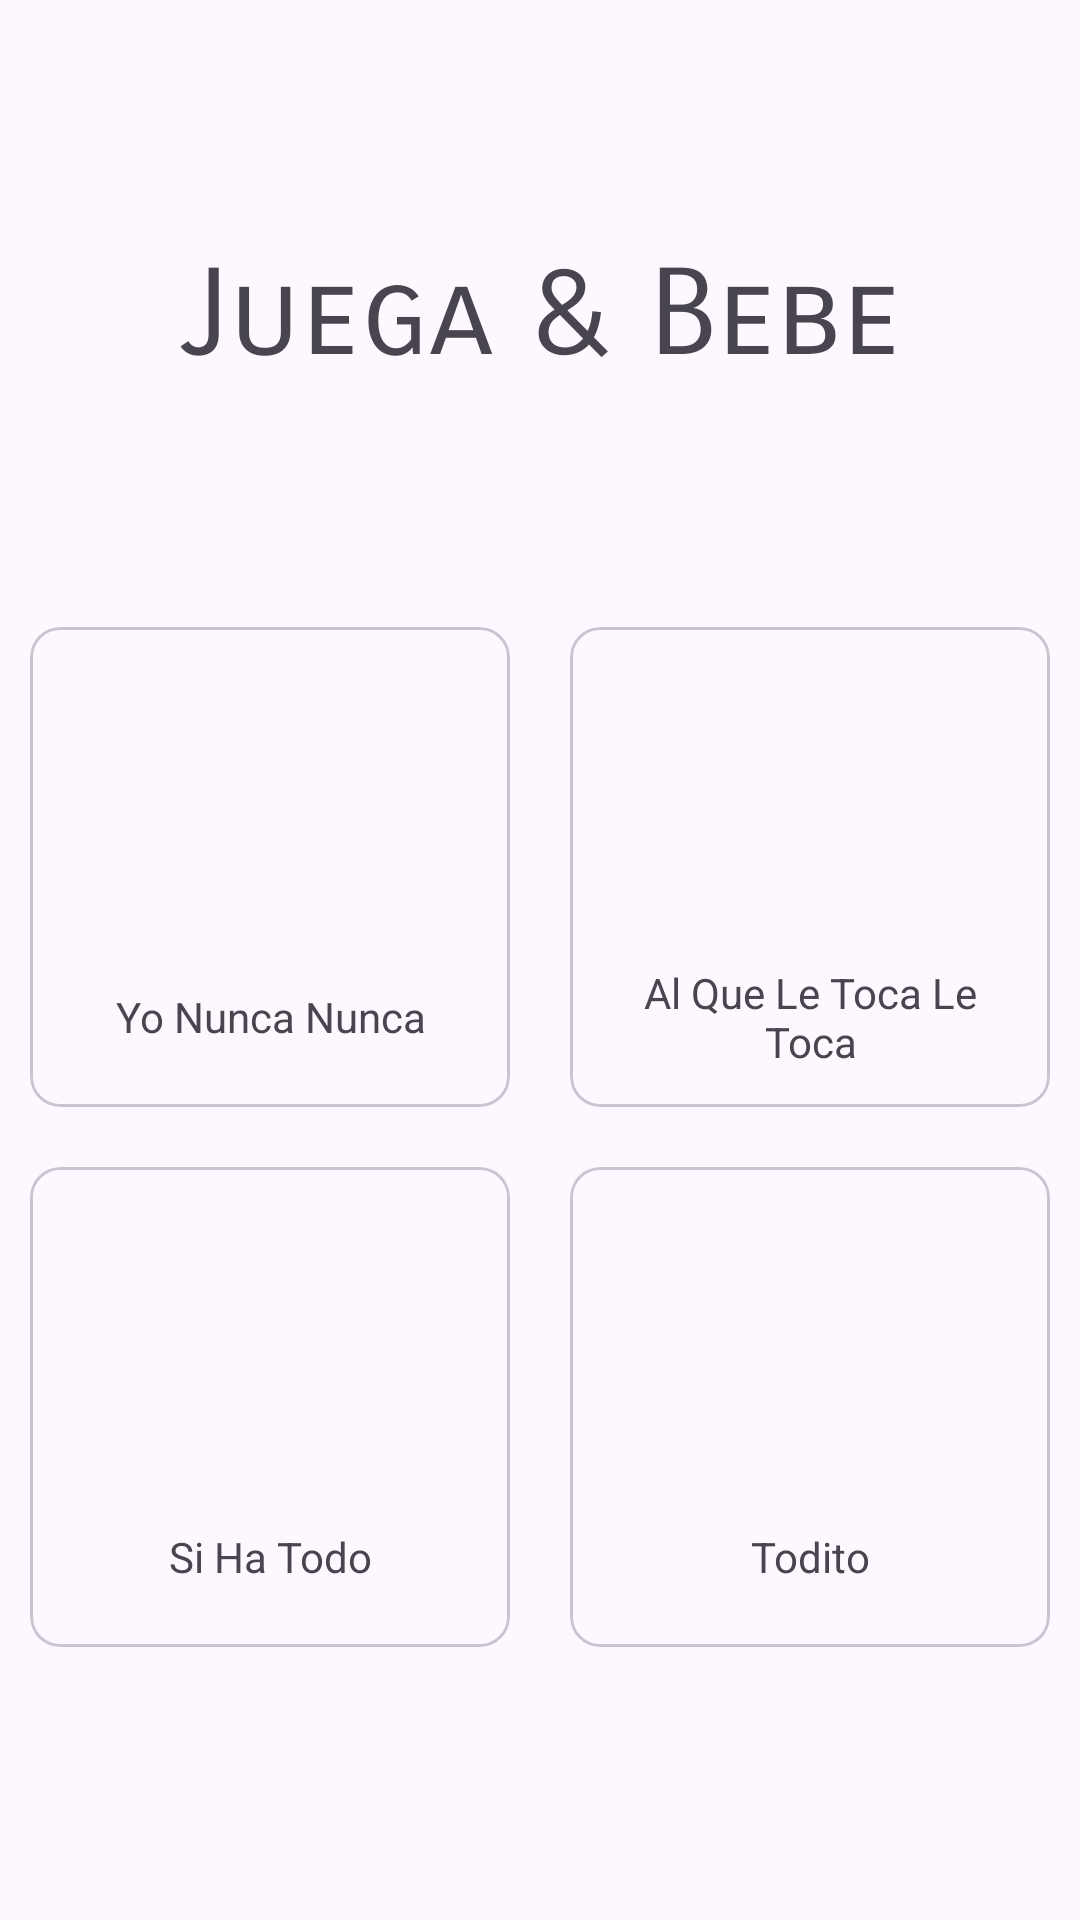

Write the Android layout XML for this screen, with the resource values it uses.
<!-- AndroidManifest.xml: application theme Theme.JuegaBebe -->
<!-- res/layout/fragment_container.xml -->
<?xml version="1.0" encoding="utf-8"?>
<LinearLayout xmlns:android="http://schemas.android.com/apk/res/android"
    xmlns:tools="http://schemas.android.com/tools"
    android:layout_width="match_parent"
    android:layout_height="match_parent"
    android:layout_margin="40dp"
    xmlns:app="http://schemas.android.com/apk/res-auto"
    android:orientation="vertical"
    android:gravity="center"
    tools:context=".view.container.ContainerFragment">

    <TextView
        android:layout_width="match_parent"
        android:layout_height="wrap_content"
        android:gravity="center"
        android:text="@string/juega_bb"
        android:textSize="40sp"
        android:layout_marginBottom="70dp"
        android:fontFamily="sans-serif-smallcaps"/>
    <LinearLayout
        android:layout_width="match_parent"
        android:layout_height="wrap_content"
        android:orientation="horizontal">
        <com.google.android.material.card.MaterialCardView
            android:layout_width="match_parent"
            android:layout_height="wrap_content"
            android:layout_weight="1"
            android:layout_margin="10dp"
            app:cardCornerRadius="10dp"
            android:elevation="5dp">
            <LinearLayout
                android:layout_width="match_parent"
                android:layout_height="wrap_content"
                android:padding="10dp"
                android:orientation="vertical">
                <ImageView
                    android:layout_width="match_parent"
                    android:layout_height="100dp"
                    android:src="@drawable/fondo_todito"/>
                <TextView
                    android:layout_width="match_parent"
                    android:layout_height="40dp"
                    android:gravity="center"
                    android:text="Yo Nunca Nunca" />
            </LinearLayout>
        </com.google.android.material.card.MaterialCardView>
        <com.google.android.material.card.MaterialCardView
            android:layout_width="match_parent"
            android:layout_height="wrap_content"
            android:layout_margin="10dp"
            android:layout_weight="1"
            app:cardCornerRadius="10dp"
            android:elevation="5dp">
            <LinearLayout
                android:layout_width="match_parent"
                android:layout_height="wrap_content"
                android:padding="10dp"
                android:orientation="vertical">
                <ImageView
                    android:layout_width="match_parent"
                    android:layout_height="100dp"
                    android:src="@drawable/fondo_todito"/>
                <TextView
                    android:layout_width="match_parent"
                    android:layout_height="40dp"
                    android:gravity="center"
                    android:text="Al Que Le Toca Le Toca" />
            </LinearLayout>
        </com.google.android.material.card.MaterialCardView>
    </LinearLayout>

    <LinearLayout
        android:layout_width="match_parent"
        android:layout_height="wrap_content"
        android:orientation="horizontal">
        <com.google.android.material.card.MaterialCardView
            android:layout_width="match_parent"
            android:layout_height="wrap_content"
            android:layout_weight="1"
            android:layout_margin="10dp"
            app:cardCornerRadius="10dp"
            android:elevation="5dp">
            <LinearLayout
                android:layout_width="match_parent"
                android:layout_height="wrap_content"
                android:padding="10dp"
                android:orientation="vertical">
                <ImageView
                    android:layout_width="match_parent"
                    android:layout_height="100dp"
                    android:src="@drawable/fondo_todito"/>
                <TextView
                    android:layout_width="match_parent"
                    android:layout_height="40dp"
                    android:gravity="center"
                    android:text="Si Ha Todo" />
            </LinearLayout>
        </com.google.android.material.card.MaterialCardView>
        <com.google.android.material.card.MaterialCardView
            android:id="@+id/todito"
            android:layout_width="match_parent"
            android:layout_height="wrap_content"
            android:layout_margin="10dp"
            android:layout_weight="1"
            app:cardCornerRadius="10dp"
            android:elevation="10dp">
            <LinearLayout
                android:layout_width="match_parent"
                android:layout_height="wrap_content"
                android:padding="10dp"
                android:orientation="vertical">
                <ImageView
                    android:layout_width="match_parent"
                    android:layout_height="100dp"
                    android:src="@drawable/fondo_todito"/>
                <TextView
                    android:layout_width="match_parent"
                    android:layout_height="40dp"
                    android:gravity="center"
                    android:text="Todito" />
            </LinearLayout>
        </com.google.android.material.card.MaterialCardView>
    </LinearLayout>

</LinearLayout>
<!-- resources referenced by this layout -->
<resources>
  <string name="juega_bb">Juega &amp; Bebe</string>
  <style name="Theme.JuegaBebe" parent="Base.Theme.JuegaBebe" />
  <style name="Base.Theme.JuegaBebe" parent="Theme.Material3.DayNight.NoActionBar">
          
          
      </style>
</resources>
